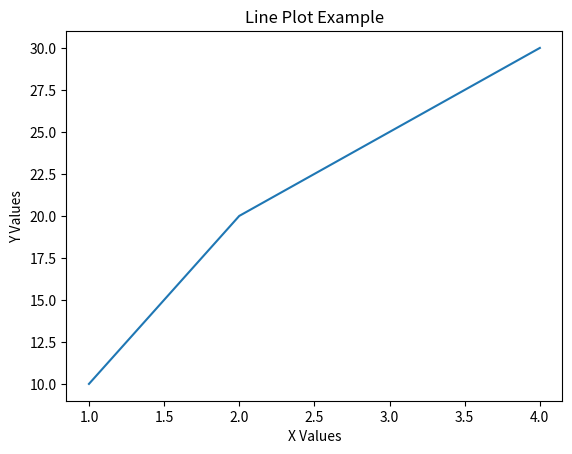
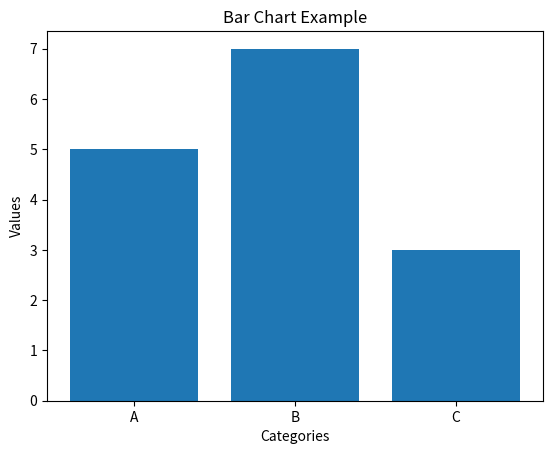
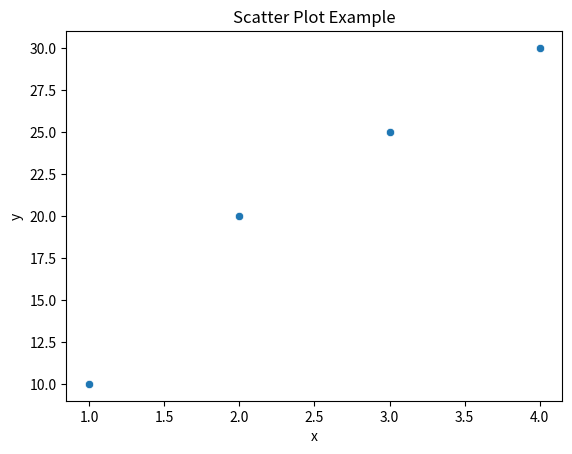
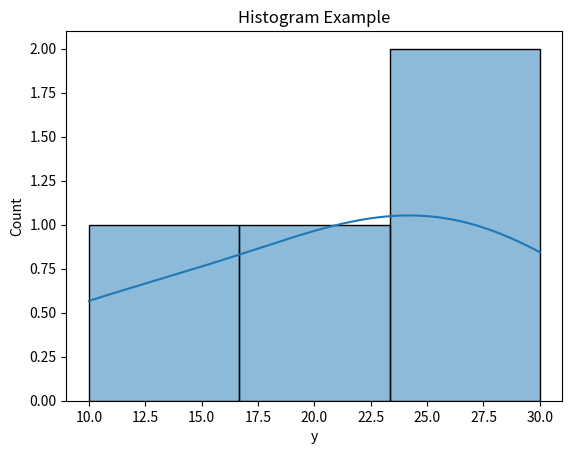

Generate these figures, in order, with matplotlib:
# Beginner Task - Visualization Examples
# Internship: ShadowFox Data Science
# Libraries Used: Matplotlib & Seaborn

import matplotlib.pyplot as plt
import seaborn as sns
import pandas as pd

# ---------------- Sample Data ----------------
x = [1, 2, 3, 4]
y = [10, 20, 25, 30]

# ---------------- Line Plot (Matplotlib) ----------------
plt.figure()
plt.plot(x, y)
plt.title("Line Plot Example")
plt.xlabel("X Values")
plt.ylabel("Y Values")
plt.show()

# ---------------- Bar Chart (Matplotlib) ----------------
categories = ['A', 'B', 'C']
values = [5, 7, 3]

plt.figure()
plt.bar(categories, values)
plt.title("Bar Chart Example")
plt.xlabel("Categories")
plt.ylabel("Values")
plt.show()

# ---------------- DataFrame for Seaborn ----------------
df = pd.DataFrame({
    'x': x,
    'y': y
})

# ---------------- Scatter Plot (Seaborn) ----------------
plt.figure()
sns.scatterplot(x='x', y='y', data=df)
plt.title("Scatter Plot Example")
plt.show()

# ---------------- Histogram (Seaborn) ----------------
plt.figure()
sns.histplot(df['y'], kde=True)
plt.title("Histogram Example")
plt.show()
